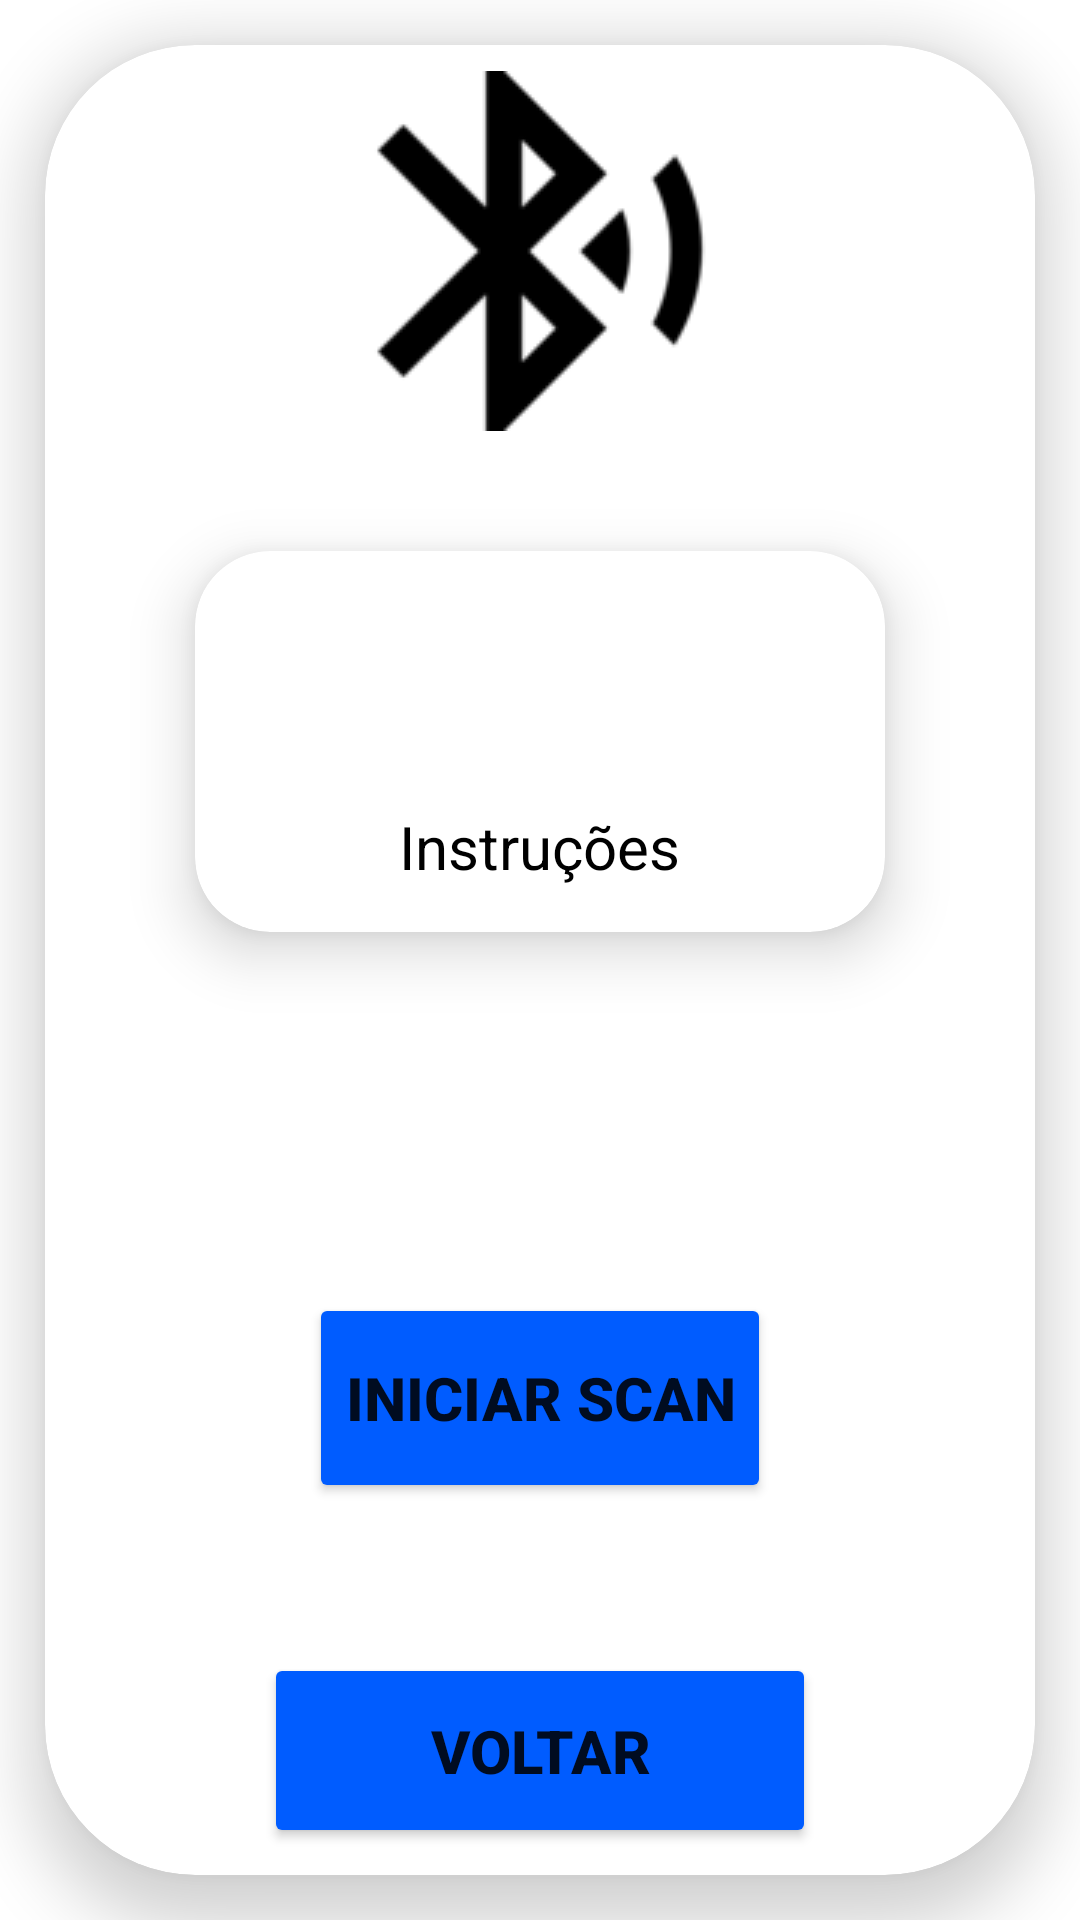

Reconstruct the res/layout file that produces this screen, plus the resources it refers to.
<!-- AndroidManifest.xml: application theme Theme.MaterialComponents.Light.NoActionBar -->
<!-- res/layout/activity_device_scan.xml -->
<?xml version="1.0" encoding="utf-8"?>
<LinearLayout xmlns:android="http://schemas.android.com/apk/res/android"
    xmlns:app="http://schemas.android.com/apk/res-auto"
    xmlns:tools="http://schemas.android.com/tools"
    android:id="@+id/main"
    android:layout_width="match_parent"
    android:layout_height="match_parent"
    android:gravity="center"
    android:orientation="vertical"
    tools:context=".DeviceScanActivity">

    <androidx.cardview.widget.CardView
        android:layout_width="match_parent"
        app:cardCornerRadius="50dp"
        android:elevation="5dp"
        android:translationZ="10dp"
        android:layout_marginBottom="15dp"
        android:layout_marginHorizontal="15dp"
        android:layout_marginTop="15dp"
        android:layout_height="match_parent">

        <LinearLayout
            android:layout_width="match_parent"
            android:layout_height="match_parent"
            android:gravity="center"
            android:orientation="vertical">

            <ImageView
                android:layout_width="wrap_content"
                android:layout_height="wrap_content"
                android:layout_gravity="center"
                android:layout_marginBottom="40dp"
                android:src="@drawable/bluetooth" />

            <androidx.cardview.widget.CardView
                android:id="@+id/cardInstrucoes"
                android:layout_width="match_parent"
                android:layout_gravity="center"
                app:cardCornerRadius="25dp"
                android:clickable="true"
                android:elevation="10dp"
                android:layout_marginLeft="50dp"
                android:layout_marginRight="50dp"
                android:translationZ="10dp"
                android:layout_marginBottom="80dp"
                android:layout_height="wrap_content">

                <LinearLayout
                    android:layout_width="match_parent"
                    android:layout_height="wrap_content"
                    android:padding="15dp"
                    android:orientation="vertical">

                    <ImageView
                        android:layout_width="70dp"
                        android:layout_height="70dp"
                        android:layout_gravity="center"
                        android:src="@drawable/interrogacao"/>

                    <TextView
                        android:layout_width="wrap_content"
                        android:layout_height="wrap_content"
                        android:text="Instruções"
                        android:textColor="@color/black"
                        android:layout_gravity="center"
                        android:textSize="20sp"/>


                </LinearLayout>

            </androidx.cardview.widget.CardView>

            <TextView
                android:id="@+id/texto_aguarde"
                android:layout_width="match_parent"
                android:textColor="@color/black"
                android:gravity="center"
                android:text="Aguarde..."
                android:textSize="30sp"
                android:visibility="invisible"
                android:layout_height="wrap_content"/>


            <Button
                android:id="@+id/startScanButton"
                android:backgroundTint="@color/blue"
                android:layout_width="wrap_content"
                android:layout_height="70dp"
                android:layout_gravity="center"
                android:textStyle="bold"
                android:text="Iniciar Scan"
                android:textSize="20sp"
                android:layout_marginBottom="50dp"
                android:onClick="onScanButtonClick"/>

            <Button
                android:id="@+id/btnVoltarView"
                android:backgroundTint="@color/blue"
                android:layout_width="184dp"
                android:layout_height="65dp"
                android:layout_gravity="center"
                android:text="Voltar"
                android:textStyle="bold"
                android:textSize="20dp" />

        </LinearLayout>




    </androidx.cardview.widget.CardView>

</LinearLayout>
<!-- resources referenced by this layout -->
<resources>
  <color name="black">#FF000000</color>
  <color name="blue">#005CFF</color>
  <!-- drawable bluetooth: png bitmap (drawable, 1860 bytes) -->
</resources>
